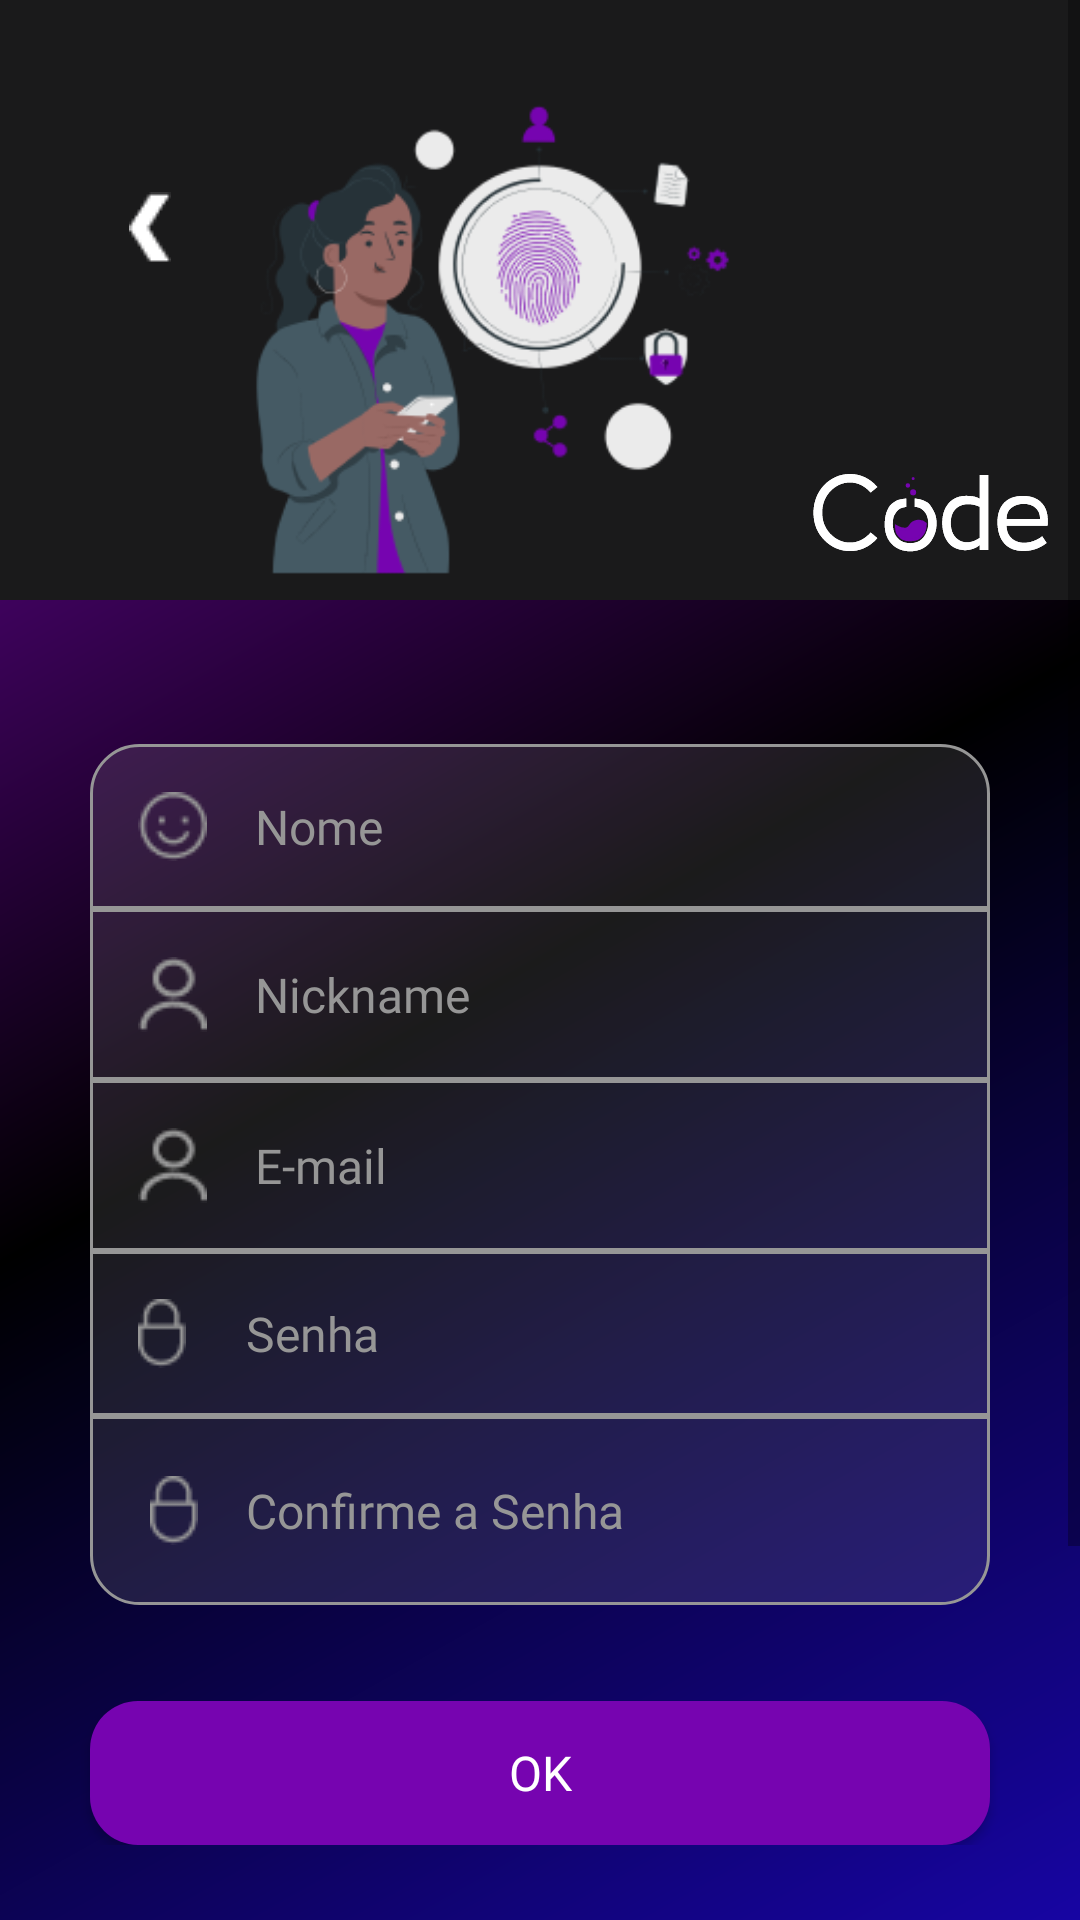

The Android layout XML behind this screen, and the referenced resources:
<!-- AndroidManifest.xml: application theme Theme.Mobileappkotlin -->
<!-- res/layout/fragment_register.xml -->
<?xml version="1.0" encoding="utf-8"?>
<FrameLayout xmlns:android="http://schemas.android.com/apk/res/android"
    xmlns:tools="http://schemas.android.com/tools"
    android:layout_width="match_parent"
    android:layout_height="match_parent"
    android:background="@drawable/gradient_login_page"
    tools:context=".view.RegisterFragment">

    <ScrollView
        android:layout_width="match_parent"
        android:layout_height="match_parent">

        <LinearLayout
            android:layout_width="match_parent"
            android:layout_height="match_parent"
            android:orientation="vertical">

            <LinearLayout
                android:layout_width="match_parent"
                android:layout_height="200dp"
                android:layout_gravity="top"
                android:background="@color/code_background_black"
                android:orientation="vertical">

                <FrameLayout
                    android:layout_width="match_parent"
                    android:layout_height="match_parent"
                    android:layout_marginTop="24dp">

                    <ImageView
                        android:id="@+id/arrow_back_button"
                        android:layout_width="100dp"
                        android:layout_height="wrap_content"
                        android:layout_gravity="top|start"
                        android:layout_marginTop="40dp"
                        android:src="@drawable/icon_arrow_back" />

                    <ImageView
                        android:layout_width="wrap_content"
                        android:layout_height="match_parent"
                        android:layout_gravity="center|bottom"
                        android:layout_marginEnd="16dp"
                        android:src="@drawable/fingerprint" />

                    <ImageView
                        android:layout_width="100dp"
                        android:layout_height="wrap_content"
                        android:layout_gravity="end|bottom"
                        android:layout_marginStart="15dp"
                        android:layout_marginBottom="16dp"
                        android:src="@drawable/logo_codelabz" />

                </FrameLayout>

            </LinearLayout>

            <LinearLayout
                android:layout_width="match_parent"
                android:layout_height="match_parent"
                android:layout_gravity="top"
                android:gravity="top|center"
                android:orientation="vertical">

                <LinearLayout
                    android:id="@+id/home"
                    android:layout_width="324dp"
                    android:layout_height="wrap_content"
                    android:layout_marginTop="48dp"
                    android:gravity="center"
                    android:orientation="vertical">

                    <EditText
                        android:id="@+id/inputRegisterName"
                        android:layout_width="300dp"
                        android:layout_height="wrap_content"
                        android:autofillHints="emailAddress"
                        android:background="@drawable/border_input_borders_top"
                        android:drawableStart="@drawable/icon_smile"
                        android:drawablePadding="16dp"
                        android:drawableTint="@color/code_grey_normal"
                        android:fontFamily="@font/dosis_regular"
                        android:hint="@string/name"
                        android:inputType="textPersonName"
                        android:padding="16dp"
                        android:textColor="@color/white"
                        android:textColorHint="@color/code_grey_normal"
                        android:textSize="16sp" />

                    <EditText
                        android:id="@+id/inputNicknameUser"
                        android:layout_width="300dp"
                        android:layout_height="wrap_content"
                        android:autofillHints="emailAddress"
                        android:background="@drawable/border_input_register_center"
                        android:drawableStart="@drawable/icon_person"
                        android:drawablePadding="16dp"
                        android:drawableTint="@color/code_grey_normal"
                        android:fontFamily="@font/dosis_regular"
                        android:hint="@string/nickname"
                        android:inputType="textEmailAddress"
                        android:padding="16dp"
                        android:textColor="@color/white"
                        android:textColorHint="@color/code_grey_normal"
                        android:textSize="16sp" />

                    <EditText
                        android:id="@+id/inputRegisterEmail"
                        android:layout_width="300dp"
                        android:layout_height="wrap_content"
                        android:autofillHints="emailAddress"
                        android:background="@drawable/border_input_register_center"
                        android:drawableStart="@drawable/icon_person"
                        android:drawablePadding="16dp"
                        android:drawableTint="@color/code_grey_normal"
                        android:fontFamily="@font/dosis_regular"
                        android:hint="@string/email"
                        android:inputType="textEmailAddress"
                        android:padding="16dp"
                        android:textColor="@color/white"
                        android:textColorHint="@color/code_grey_normal"
                        android:textSize="16sp" />

                    <EditText
                        android:id="@+id/inputRegisterPassword"
                        android:layout_width="300dp"
                        android:layout_height="wrap_content"
                        android:autofillHints="emailAddress"
                        android:background="@drawable/border_input_register_center"
                        android:drawableStart="@drawable/icon_locked"
                        android:drawableEnd="@drawable/icon_visibility_off"
                        android:drawablePadding="20dp"
                        android:drawableTint="@color/code_grey_normal"
                        android:fontFamily="@font/dosis_regular"
                        android:hint="@string/password"
                        android:inputType="textPassword"
                        android:padding="16dp"
                        android:textColor="@color/white"
                        android:textColorHint="@color/code_grey_normal"
                        android:textSize="16sp" />

                    <EditText
                        android:id="@+id/inputRegisterConfirmPassword"
                        android:layout_width="300dp"
                        android:layout_height="wrap_content"
                        android:autofillHints="password"
                        android:background="@drawable/border_input_borders_bottom"
                        android:drawableStart="@drawable/icon_locked"
                        android:drawablePadding="16dp"
                        android:drawableTint="@color/code_grey_normal"
                        android:fontFamily="@font/dosis_regular"
                        android:hint="@string/confirm_password"
                        android:inputType="textPassword"
                        android:padding="20dp"
                        android:textColor="@color/white"
                        android:textColorHint="@color/code_grey_normal"
                        android:textSize="16sp" />

                    <Button
                        android:id="@+id/button_register"
                        android:layout_width="300dp"
                        android:layout_height="48dp"
                        android:layout_marginTop="32dp"
                        android:background="@drawable/border_button_login"
                        android:fontFamily="@font/dosis_semi_bold"
                        android:text="@string/confirm_register"
                        android:textColor="@color/white"
                        android:textSize="16sp" />


                </LinearLayout>

                <TextView
                    android:layout_width="wrap_content"
                    android:layout_height="wrap_content"
                    android:layout_gravity="center"
                    android:layout_marginTop="32dp"
                    android:fontFamily="@font/dosis_extra_light"
                    android:text="@string/already_connected_with_us_login"
                    android:textColor="@color/white"
                    android:textSize="16sp" />

                <LinearLayout
                    android:layout_width="match_parent"
                    android:layout_height="24dp"
                    android:layout_marginTop="24dp"
                    android:gravity="center"
                    android:orientation="horizontal">

                    <View
                        android:layout_width="90dp"
                        android:layout_height="1dp"
                        android:layout_gravity="center"
                        android:background="@drawable/gradient_row_left_bottom" />

                    <TextView
                        android:layout_width="wrap_content"
                        android:layout_height="wrap_content"
                        android:layout_gravity="top|center"
                        android:layout_marginStart="16dp"
                        android:layout_marginEnd="16dp"
                        android:fontFamily="@font/dosis_extra_light"
                        android:text="@string/or_continue_with"
                        android:textColor="@color/code_grey_normal"
                        android:textSize="16sp" />

                    <View
                        android:layout_width="90dp"
                        android:layout_height="1dp"
                        android:layout_gravity="center"
                        android:background="@drawable/gradient_row_right_bottom" />

                </LinearLayout>

                <ImageView
                    android:layout_width="wrap_content"
                    android:layout_height="32dp"
                    android:layout_gravity="center"
                    android:layout_marginTop="16dp"
                    android:layout_marginBottom="30dp"
                    android:src="@drawable/github_icon_login" />

            </LinearLayout>
        </LinearLayout>
    </ScrollView>

</FrameLayout>
<!-- resources referenced by this layout -->
<resources>
  <color name="code_background_black">#1A1A1B</color>
  <color name="code_grey_normal">#969696</color>
  <color name="white">#FFFFFFFF</color>
  <!-- drawable border_button_login (drawable) -->
  <?xml version="1.0" encoding="utf-8"?>
  <shape xmlns:android="http://schemas.android.com/apk/res/android"
      android:shape="rectangle">
      <solid android:color="@color/code_purple_normal" />
      <corners android:radius="16dp" />
  
  </shape>
  <!-- drawable border_input_borders_bottom (drawable) -->
  <?xml version="1.0" encoding="utf-8"?>
  <shape xmlns:android="http://schemas.android.com/apk/res/android"
      android:shape="rectangle">
      <stroke
          android:width="1dp"
          android:color="@color/code_grey_normal" />
      <solid  android:color="@color/code_grey_full_opacity"/>
      <corners
          android:bottomLeftRadius="16dp"
          android:bottomRightRadius="16dp" />
  
  </shape>
  <!-- drawable border_input_borders_top (drawable) -->
  <?xml version="1.0" encoding="utf-8"?>
  <shape xmlns:android="http://schemas.android.com/apk/res/android"
      android:shape="rectangle">
      <stroke
          android:width="1dp"
          android:color="@color/code_grey_normal" />
      <solid  android:color="@color/code_grey_full_opacity"/>
      <corners
          android:topLeftRadius="16dp"
          android:topRightRadius="16dp" />
  
  </shape>
  <!-- drawable border_input_register_center (drawable) -->
  <?xml version="1.0" encoding="utf-8"?>
  <shape xmlns:android="http://schemas.android.com/apk/res/android"
      android:shape="rectangle">
      <stroke
          android:width="1dp"
          android:color="@color/code_grey_normal" />
      <solid  android:color="@color/code_grey_full_opacity"/>
  </shape>
  <!-- drawable gradient_login_page (drawable) -->
  <?xml version="1.0" encoding="utf-8"?>
  <shape xmlns:android="http://schemas.android.com/apk/res/android"
      android:shape="rectangle">
      <gradient
          android:angle="135"
          android:centerColor="#000000"
          android:endColor="@color/code_purple_normal"
          android:startColor="@color/code_blue_normal" />
  </shape>
  <!-- drawable gradient_row_left_bottom (drawable) -->
  <?xml version="1.0" encoding="utf-8"?>
  <shape xmlns:android="http://schemas.android.com/apk/res/android"
      android:shape="rectangle">
      <gradient
          android:type="linear"
          android:startX="1"
          android:endX="0"
          android:startColor="#00000000"
          android:endColor="#FFFFFF" />
  </shape>
  <!-- drawable gradient_row_right_bottom (drawable) -->
  <?xml version="1.0" encoding="utf-8"?>
  <shape xmlns:android="http://schemas.android.com/apk/res/android"
      android:shape="rectangle">
      <gradient
          android:type="linear"
          android:startX="1"
          android:endX="0"
          android:startColor="#FFFFFF"
          android:endColor="#00000000" />
  </shape>
  <string name="already_connected_with_us_login">Já está conectado com a gente? Login</string>
  <string name="confirm_password">Confirme a Senha</string>
  <string name="confirm_register">Ok</string>
  <string name="email">E-mail</string>
  <string name="name">Nome</string>
  <string name="nickname">Nickname</string>
  <string name="or_continue_with">Ou continue com</string>
  <string name="password">Senha</string>
  <color name="code_purple_normal">#7604B0</color>
  <color name="code_grey_full_opacity">#2E969696</color>
  <color name="code_blue_normal">#1705A3</color>
  <color name="code_white_normal">#F8F6FF</color>
  <color name="code_grey_opacity">#80969696</color>
</resources>
